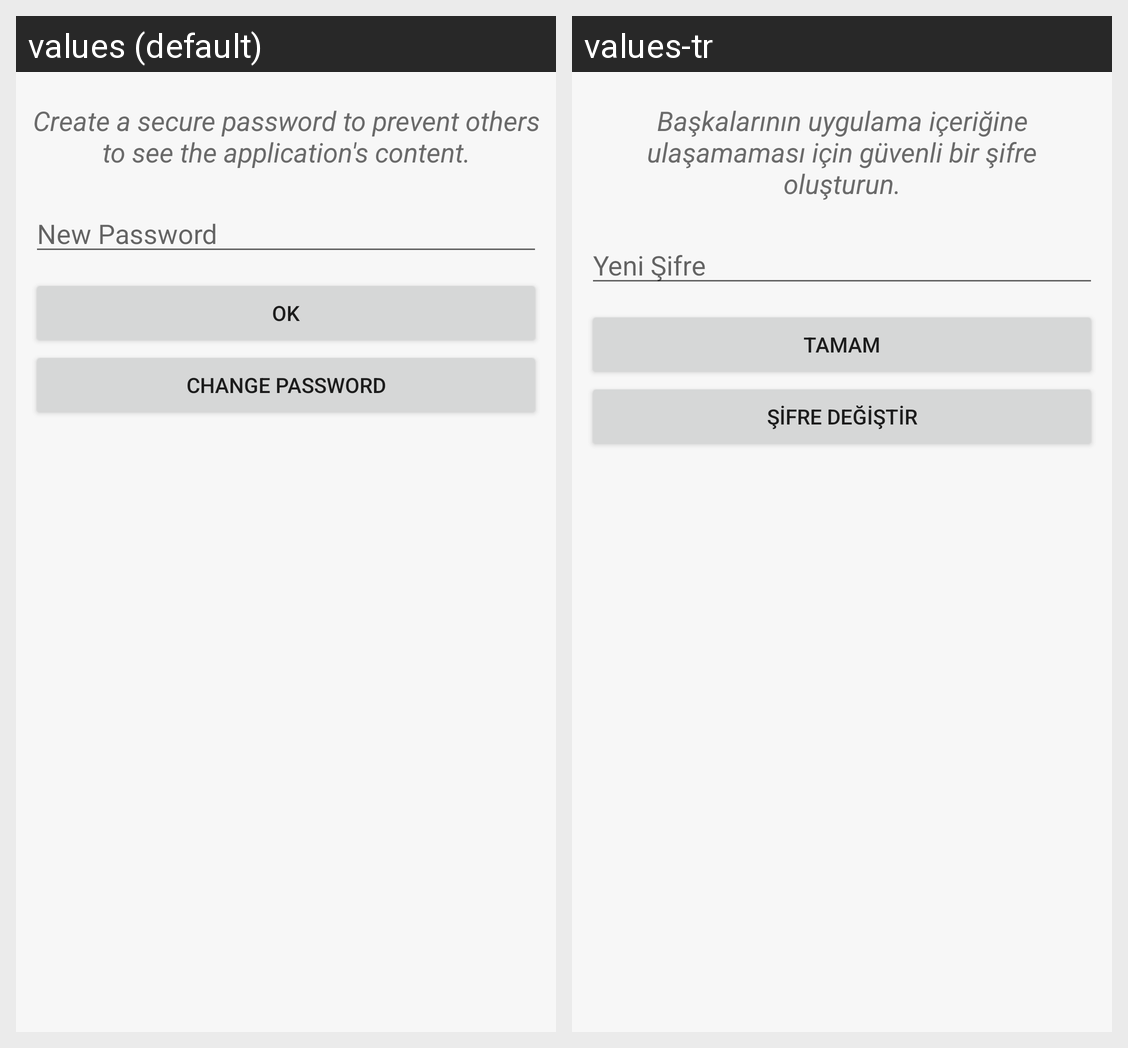

This grid shows one Android layout under two languages. Give, for every string resource on the screen, its name, the default text and each shown locale's text.
Android screen res/layout/create_pass_fragment.xml rendered under 2 locales, left to right: values (default), values-tr. Device: Nexus 5 (rendered at 1080×1920; each locale shown at half size, 540×960, under a caption strip naming it); theme AppTheme.
Strings drawn on this screen, with the default value and each locale's value (text and hints the layout hard-codes, and strings that could not be matched under every locale, appear in the picture but are not listed):

createPasswordNote
  values: Create a secure password to prevent others to see the application's content.
  values-tr: Başkalarının uygulama içeriğine ulaşamaması için güvenli bir şifre oluşturun.

new_password
  values: New Password
  values-tr: Yeni Şifre

dialogOk
  values: OK
  values-tr: Tamam

changePassword
  values: Change Password
  values-tr: Şifre Değiştir
